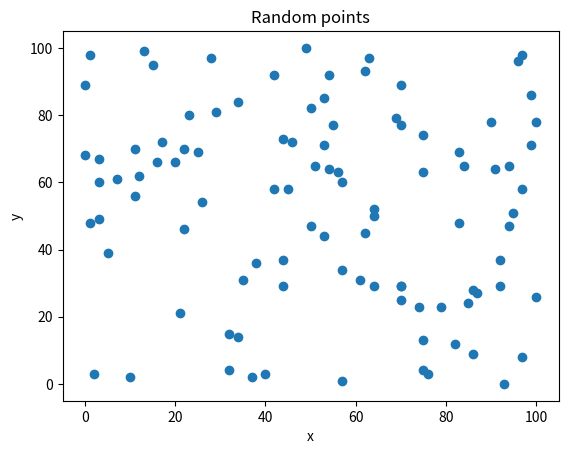
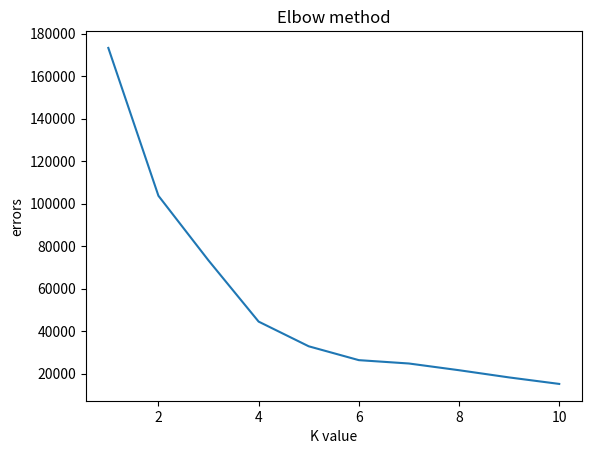

These charts were generated, in order, by the following Python code:
# K means algorithm


# Get Data
from random import seed
from random import randint
from matplotlib import pyplot as plt
import sys
import csv
import re

# Constants
DEFAULT_K = 3
MAX_K_ELBOW = 10

def get_default_data(num_points=100,dimensions=2,illustrate=True):
	"""
	Generates list of tuples of random two dimensional data within defined ranges
	"""
	seed(1)
	range_of_values = (0,100)
	points = []
	for i in range(num_points):
	  point = tuple()
	  for dimension in range(dimensions):
		  point += (randint(range_of_values[0],range_of_values[1]),)
	  points.append(point)

	if illustrate:
		plt.scatter([point[0] for point in points], [point[1] for point in points])
		plt.title('Random points')
		plt.xlabel('x')
		plt.ylabel('y')
		plt.show()
	return points

def assign_colors(centers):
	"""
	Given a list or dictionary of centers (represented as tuples), returns a dictionary
	mapping these centers to colors
	"""
	colors  = ["red","green","blue","yellow","purple","orange","pink","black","magenta","cyan"]
	if type(centers) == dict:
		centers_colors = {list(centers.keys())[i]:colors[i] for i in range(len(centers.keys()))}
	else:
		centers_colors = {centers[i]:colors[i] for i in range(len(centers))}

	return centers_colors

def euclidean_distance(point1,point2):
	"""
	Returns the euclidean distance from one point to another
	"""
	num_dimensions = min(len(point1),len(point2))
	squared_differences = 0
	for dimension in range(num_dimensions):
		squared_differences += (point1[dimension] - point2[dimension]) **2

	sqrt = squared_differences ** 0.5
	return sqrt

def reassign_points_to_center(points,centers_colors):
	"""
	Given a list of points (represented as tuples) and a mapping of centers to their colors,
	returns a dictionary mapping each point to its closest center
	"""
	points_to_centers = {}
	for point in points:
	# determine distance to each cluster
		min_distance = float("infinity")
		for center in centers_colors:
			local_distance = euclidean_distance(point,center)**2
			if local_distance < min_distance:
				min_distance = local_distance
				points_to_centers[point] = center
	return points_to_centers

def plot_points(points_to_centers,centers_colors,title="Points"):
	"""
	Plots each point with a color corresponding to its assigned center
	"""
	num_dimensions = len(points_to_centers[list(points_to_centers.keys())[0]])

	points_dimension_values = [] # [[x1,x2,x3,], [y1,y2,y3], [z1,z2,z3]....]
	centers_dimension_values = []

	for dimension in range(num_dimensions):
		this_dimension_point_values = [point[dimension] for point in points_to_centers]
		points_dimension_values.append(this_dimension_point_values)

		this_dimension_center_values = [point[dimension] for point in centers_colors]
		centers_dimension_values.append(this_dimension_center_values)

	colors = []
	for point in points_to_centers:
		corresponding_center = points_to_centers[point]
		colors.append(centers_colors[corresponding_center])
	if num_dimensions == 2:
		plt.scatter(points_dimension_values[0],points_dimension_values[1],edgecolors=colors,facecolors='none')
		plt.scatter(centers_dimension_values[0],centers_dimension_values[1],marker="s",c=list(centers_colors.values()))

	elif num_dimensions == 3:
		plt.scatter(points_dimension_values[0],points_dimension_values[1],points_dimension_values[2],edgecolors=colors,facecolors='none')
		plt.scatter(centers_dimension_values[0],centers_dimension_values[1],centers_dimension_values[2],marker="s",c=list(centers_colors.values()))

	else:
		print("Will not graph points: data vectors have more than 3 dimensions")

	plt.suptitle(title)
	plt.show()

def get_cluster_averages(clusters):
	"""
	Given a dictionary of centers to lists of their assigned points,
	calculates the average point in these clusters, and returns
	a list of these new cluster centers

	"""
	new_centers = []
	for center in clusters:
		new_center = tuple()
		for dimension in range(len(center)):
			dimension_vals = [point[dimension] for point in clusters[center]]
			average = sum(dimension_vals)/len(dimension_vals)
			new_center += (average,)
		new_centers.append(new_center)

	return new_centers

def reassign_centers(points_to_centers):
	"""
	Provided a mapping of points to their assigned center point,
	calculates the average point for each center point and then
	returns these newly calculated centers as mapping of centers
	to colors
	"""
	clusters = {}
	for point in points_to_centers:
		center = points_to_centers[point]
		if center not in clusters:
			clusters[center] = [point]
		else:
			clusters[center].append(point)
	# reassign centers
	centers = get_cluster_averages(clusters)
	centers_colors = assign_colors(centers)
	return centers_colors

def get_wcss(points_to_centers):
	"""
	WCSS : Within Cluster Sum of Squares
	Returns the total WCSS according to given points_to_center mappings
	"""
	wcss = 0
	for point in points_to_centers:
		wss = euclidean_distance(point,points_to_centers[point])**2
		wcss+=wss
	return wcss

def extract_points_from_csv(filename):
	print("Extracting custom data from csv")
	data_rows = []
	with open(filename) as csv_file:
		csv_reader = csv.reader(csv_file, delimiter=',')
		line_count = 0
		for row in csv_reader:
			if line_count == 0:
				print(f'Column names are {", ".join(row)}')
				line_count += 1
			else:
				floated_row = tuple(float(cell) for cell in row)
				data_rows.append(floated_row)
				line_count += 1
		print(f'Processed {line_count} lines.')
	return data_rows

def elbow_method(points):
	errors = []
	max_diff = 0
	best_k = 1
	for k in range(1,MAX_K_ELBOW+1):
		error_k = run_k_means(k,points,illustrate=False)
		if len(errors) > 1:
			diff = (errors[-1]-error_k)
			if diff > max_diff:
				max_diff = diff
				best_k = k

		errors.append(error_k)
	print(f"Best k seems to be {best_k} according to elbow method")

	plt.plot(range(1,MAX_K_ELBOW+1),errors)
	plt.xlabel("K value")
	plt.ylabel("errors")
	plt.title("Elbow method")
	plt.show()


def run_k_means(k,points,max_iterations=100,illustrate=True):
	"""
	Runs the k-means algorithm, with a specified k and limit of optimization steps
	The algorithm will stop when either the cluster centers do no longer change or
	the number of max iterations is reached- whichever comes first
	"""

	# randomly choose k centers
	centers = []
	seed(1)
	while len(centers) < k:
		center_i = randint(0,len(points))
		if points[center_i] not in centers:
			centers.append(points[center_i])
		else:
			continue

	centers_colors = assign_colors(centers)

	wcss = []
	for i in range(max_iterations):

		points_to_centers = reassign_points_to_center(points,centers_colors)
		if i == 0:
			if illustrate:
				plot_points(points_to_centers,centers_colors,title="Random centers")
		centers_colors = reassign_centers(points_to_centers)
		local_wcss = get_wcss(points_to_centers)
		print(f"Iteration {i} WCSS Error:{local_wcss}")
		if len(wcss) > 0 and wcss[-1] == local_wcss:
			break
		wcss.append(local_wcss)

	if illustrate:
		plt.plot(range(len(wcss)),wcss)
		plt.suptitle("Within Cluster Squared Error")
		plt.show()
		plot_points(points_to_centers,centers_colors,title="Final clusters and centers")
	final_wcss = wcss[-1]
	return final_wcss

if __name__ == "__main__":

	# arguments usage
	# python3 k_means.py NUMBER : showing demo with custom k
	# ..      ..         FILENAME : custom data and optimal k finding
	# ..      ..         FILENAME NUMBER : custom data and desired k

	num_arguments = len(sys.argv)
	filename = None
	k = None	
	for arg_i in range(len(sys.argv)):

		if arg_i > 0:
			argument = sys.argv[arg_i]
			if re.match(r'[0-9]+',argument):
				k = int(argument)
			elif re.match(r'.+\.csv',argument):
				filename = argument

	# get data
	if filename:
		points = extract_points_from_csv(filename)
	else:
		points = get_default_data(dimensions=2)				
	
	if k:
		run_k_means(k,points)
	else:
		elbow_method(points)
